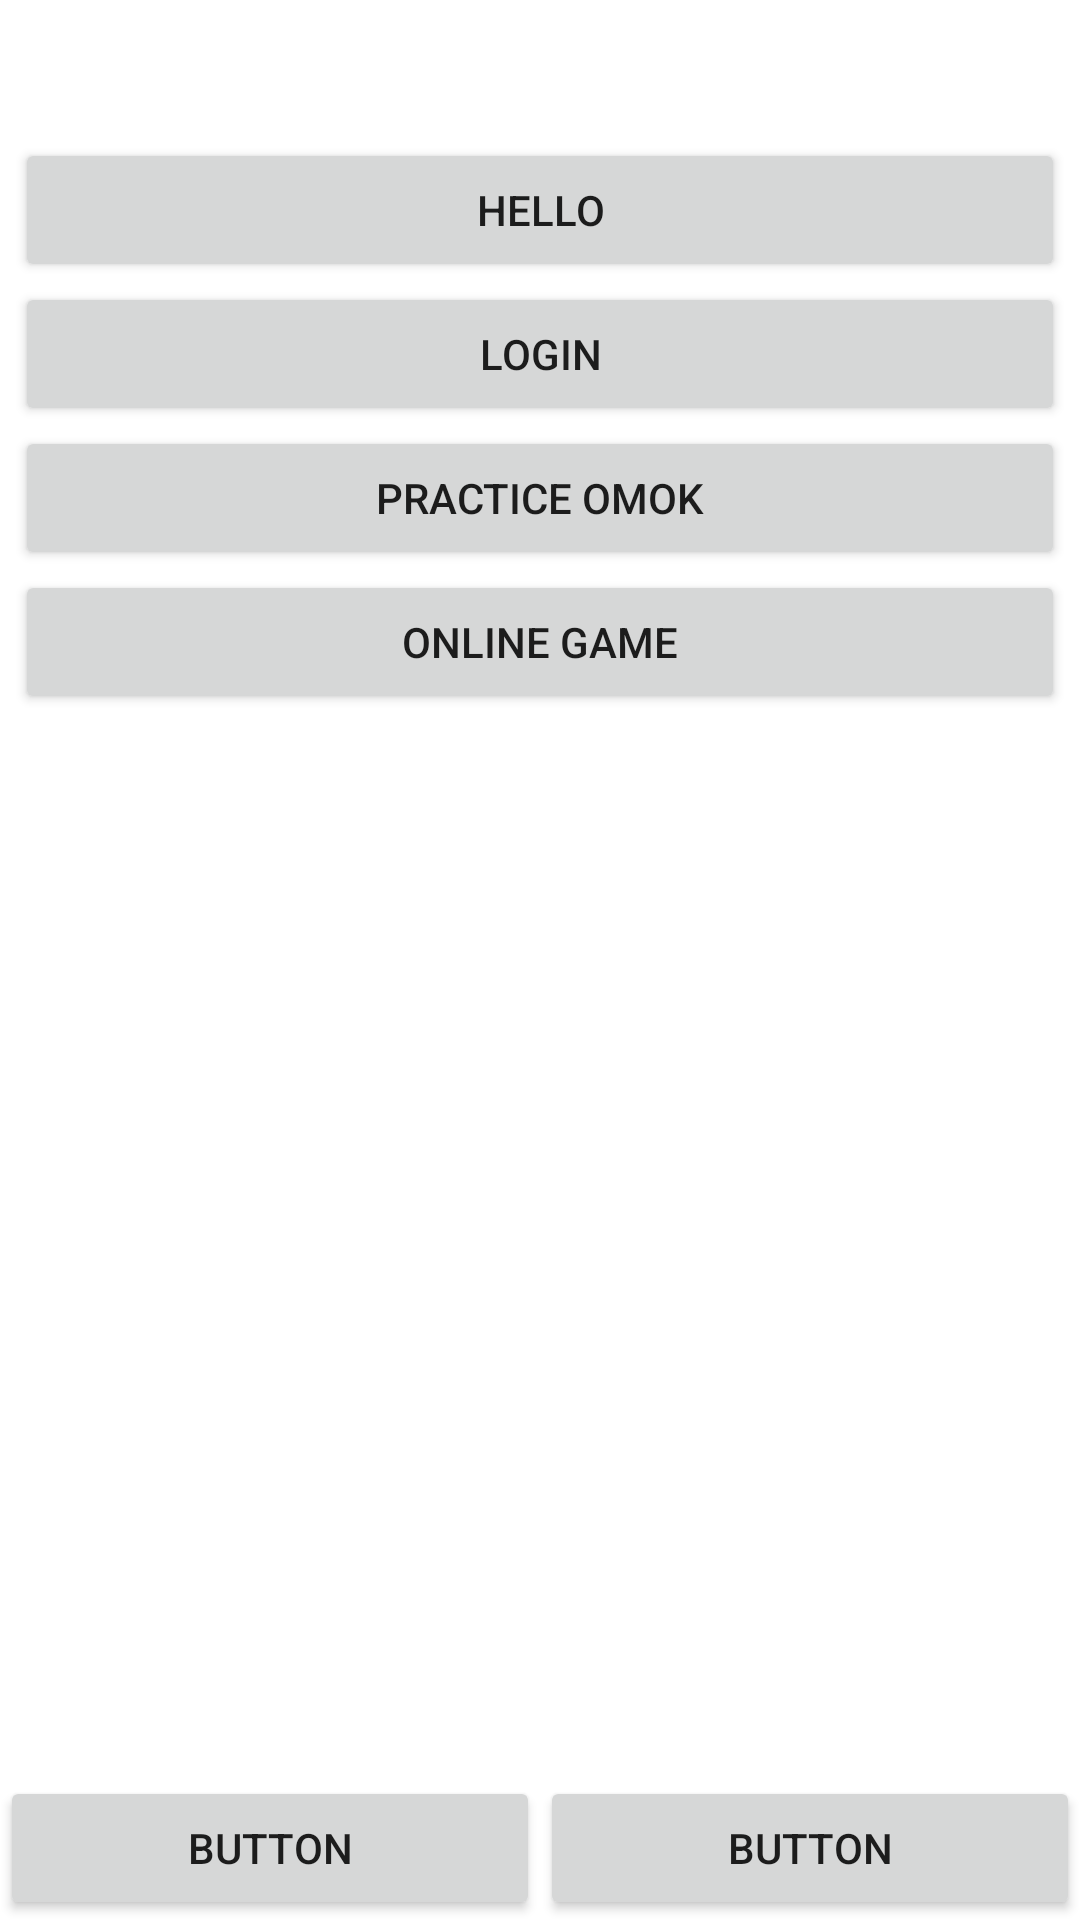

Android layout source for this screen:
<!-- AndroidManifest.xml: application theme Theme.OmokProject2 -->
<!-- res/layout/activity_main.xml -->
<?xml version="1.0" encoding="utf-8"?>
<androidx.constraintlayout.widget.ConstraintLayout xmlns:android="http://schemas.android.com/apk/res/android"
    xmlns:app="http://schemas.android.com/apk/res-auto"
    xmlns:tools="http://schemas.android.com/tools"
    android:layout_width="match_parent"
    android:layout_height="match_parent"
    tools:context=".activitys.MainActivity">

    <LinearLayout
        android:id="@+id/linearLayout"
        android:layout_width="match_parent"
        android:layout_height="wrap_content"
        android:orientation="horizontal"
        app:layout_constraintBottom_toBottomOf="parent"
        app:layout_constraintEnd_toEndOf="parent"
        app:layout_constraintStart_toStartOf="parent">


        <Button
            android:id="@+id/button3"
            android:layout_width="wrap_content"
            android:layout_height="wrap_content"
            android:layout_weight="1"
            android:text="Button" />

        <Button
            android:id="@+id/button4"
            android:layout_width="wrap_content"
            android:layout_height="wrap_content"
            android:layout_weight="1"
            android:text="Button" />
    </LinearLayout>

    <LinearLayout
        android:layout_width="350dp"
        android:layout_height="500dp"
        android:orientation="vertical"
        app:layout_constraintBottom_toTopOf="@+id/linearLayout"
        app:layout_constraintEnd_toEndOf="parent"
        app:layout_constraintStart_toStartOf="parent"
        app:layout_constraintTop_toTopOf="parent">

        <Button
            android:id="@+id/mainHelloButton"
            android:layout_width="match_parent"
            android:layout_height="wrap_content"
            android:text="hello" />

        <Button
            android:id="@+id/mainLoginButton"
            android:layout_width="match_parent"
            android:layout_height="wrap_content"
            android:text="login" />

        <Button
            android:id="@+id/mainPracticeButton"
            android:layout_width="match_parent"
            android:layout_height="wrap_content"
            android:text="practice omok" />

        <Button
            android:id="@+id/mainOnlineGameButton"
            android:layout_width="match_parent"
            android:layout_height="wrap_content"
            android:text="online game" />
    </LinearLayout>
</androidx.constraintlayout.widget.ConstraintLayout>
<!-- resources referenced by this layout -->
<resources>
  <style name="Theme.OmokProject2" parent="Theme.MaterialComponents.DayNight.DarkActionBar">
          
          <item name="colorPrimary">@color/purple_500</item>
          <item name="colorPrimaryVariant">@color/purple_700</item>
          <item name="colorOnPrimary">@color/white</item>
          
          <item name="colorSecondary">@color/teal_200</item>
          <item name="colorSecondaryVariant">@color/teal_700</item>
          <item name="colorOnSecondary">@color/black</item>
          
          <item name="android:statusBarColor" tools:targetApi="l">?attr/colorPrimaryVariant</item>
          
      </style>
  <!-- not gathered from this repository: default colours our renderer supplied (Android Studio template values) -->
  <color name="purple_500">#FF6200EE</color>
  <color name="purple_700">#FF3700B3</color>
  <color name="teal_200">#FF03DAC5</color>
  <color name="teal_700">#FF018786</color>
  <color name="black">#FF000000</color>
  <color name="white">#FFFFFFFF</color>
</resources>
